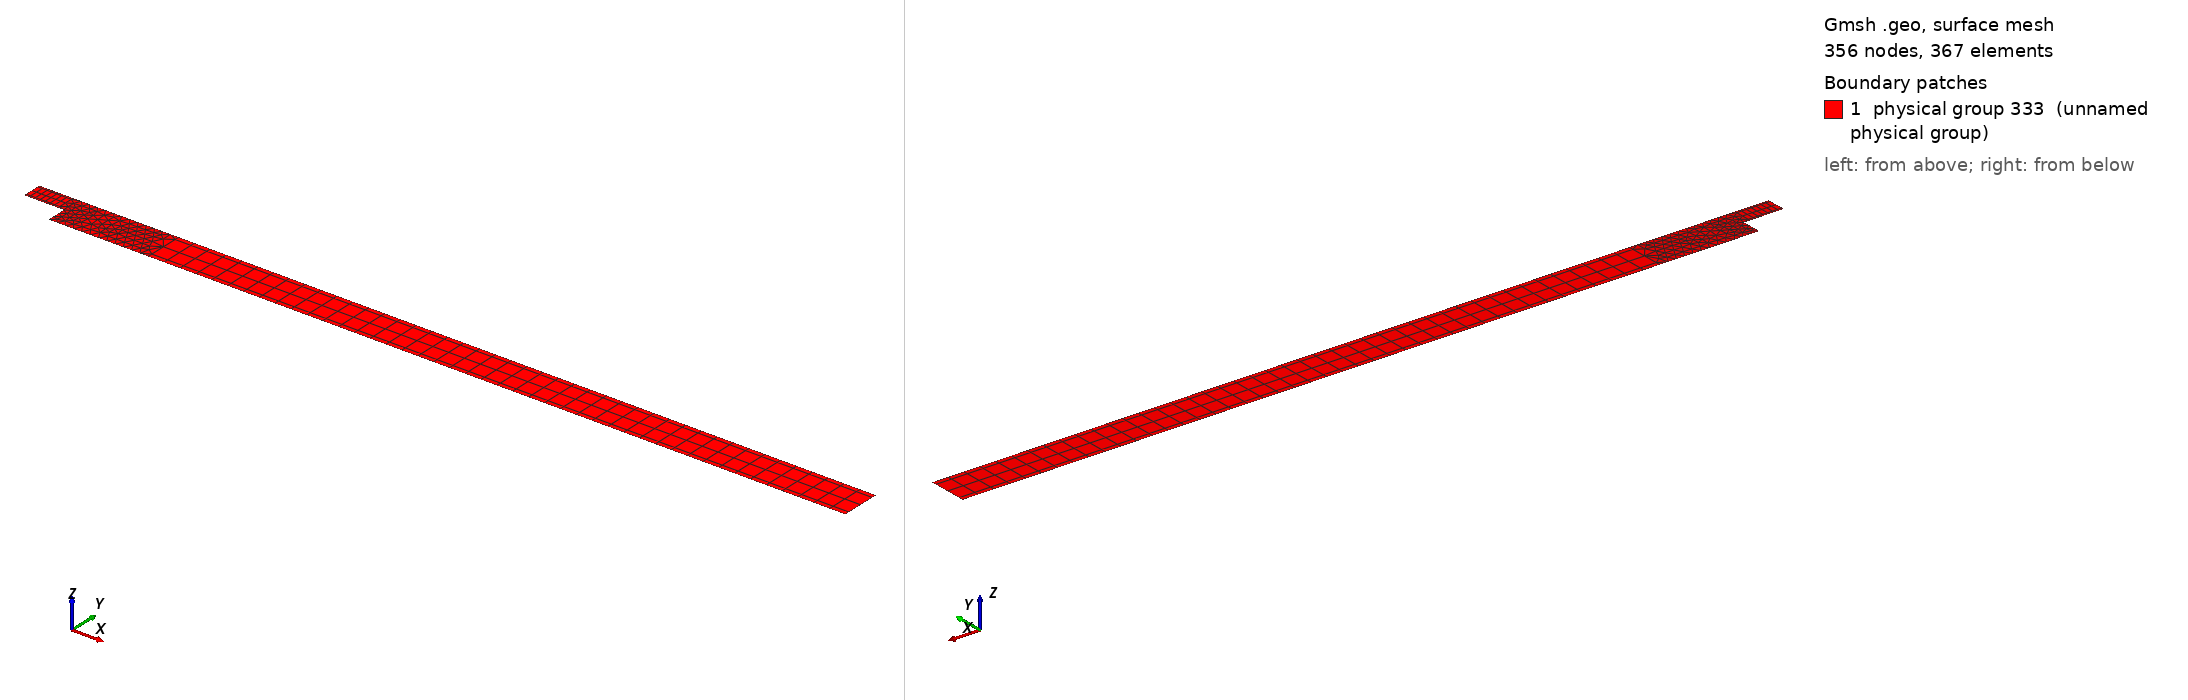

Gmsh geometry script, surface-meshed: 356 nodes, 367 surface elements. Boundary patches (legend numbers): 1 physical group 333 (unnamed physical group). Left view from above one corner, right view from below the opposite corner. Legend entries are the model's physical surfaces. The drawing asked Gmsh for element sizes between 1% and 20% of the model's largest extent; the script's own settings can give other sizes.

=== bfs2.geo (drawn) ===
lcStep  = 0.1;
lcStep2 = 0.1;
lcInflow= 0.5;
lcFar   = 0.4;

Point(1) = {0,0,0,lcStep};
Point(2) = {0,-1,0,lcInflow};
Point(3) = {40,-1,0,lcFar};
Point(4) = {40,1,0,lcFar};
Point(5) = {-2,1,0,lcInflow};
Point(6) = {-2,0,0,lcInflow};

Point(10) = {-0.3,0,0,lcInflow};
Point(11) = {-0.3,1,0,lcInflow};
Point(12) = {5,-1,0,0.5};
Point(13) = {5,1,0,0.5};

Line(110) = {1,2};
Line(111) = {2,12};
Line(112) = {12,13};
Line(113) = {13,11};
Line(114) = {11,10};
Line(115) = {10,1};

Line(116) = {12,3};
Line(117) = {3,4};
Line(118) = {4,13};
Line(119) = {11,5};
Line(120) = {5,6};
Line(121) = {6,10};

Line Loop(220) = {110,111,112,113,114,115};
Line Loop(221) = {116,117,118,-112};
Line Loop(222) = {119,120,121,-114};

Transfinite Line{116,-118} = 45 Using Progression 1;
Transfinite Line{112,117,120,114} = 5 Using Bump 0.1;
Transfinite Line{119,-121} = 8 Using Progression 1.2;

Field[1] = Box;
Field[1].VIn = lcStep2;
Field[1].VOut = lcFar;
Field[1].XMax = 2;
Field[1].XMin = -0.2;
Field[1].YMin = -0.3;
Field[1].YMax = 0.3;
Field[1].ZMin = 0;
Field[1].ZMax = 0;



Background Field = 1;

Plane Surface(330) = {220};
Plane Surface(331) = {221};
Plane Surface(332) = {222};
Transfinite Surface{331} = {12,3,4,13};
Transfinite Surface{332} = {11,5,6,10};

//Recombine Surface{330};
Recombine Surface{331};
Recombine Surface{332};
Mesh.SubdivisionAlgorithm=2;
//Mesh.Triangles=1;

Transfinite Line {121, 119} = 8 Using Progression 1;
Transfinite Line {114, 120} = 5 Using Bump 0.1;

Physical Surface(333) = {332, 330, 331};
Physical Line(100) = {119, 113, 118, 121, 115, 110, 111, 116};
Physical Line(102) = {120};
Physical Line(103) = {117};
